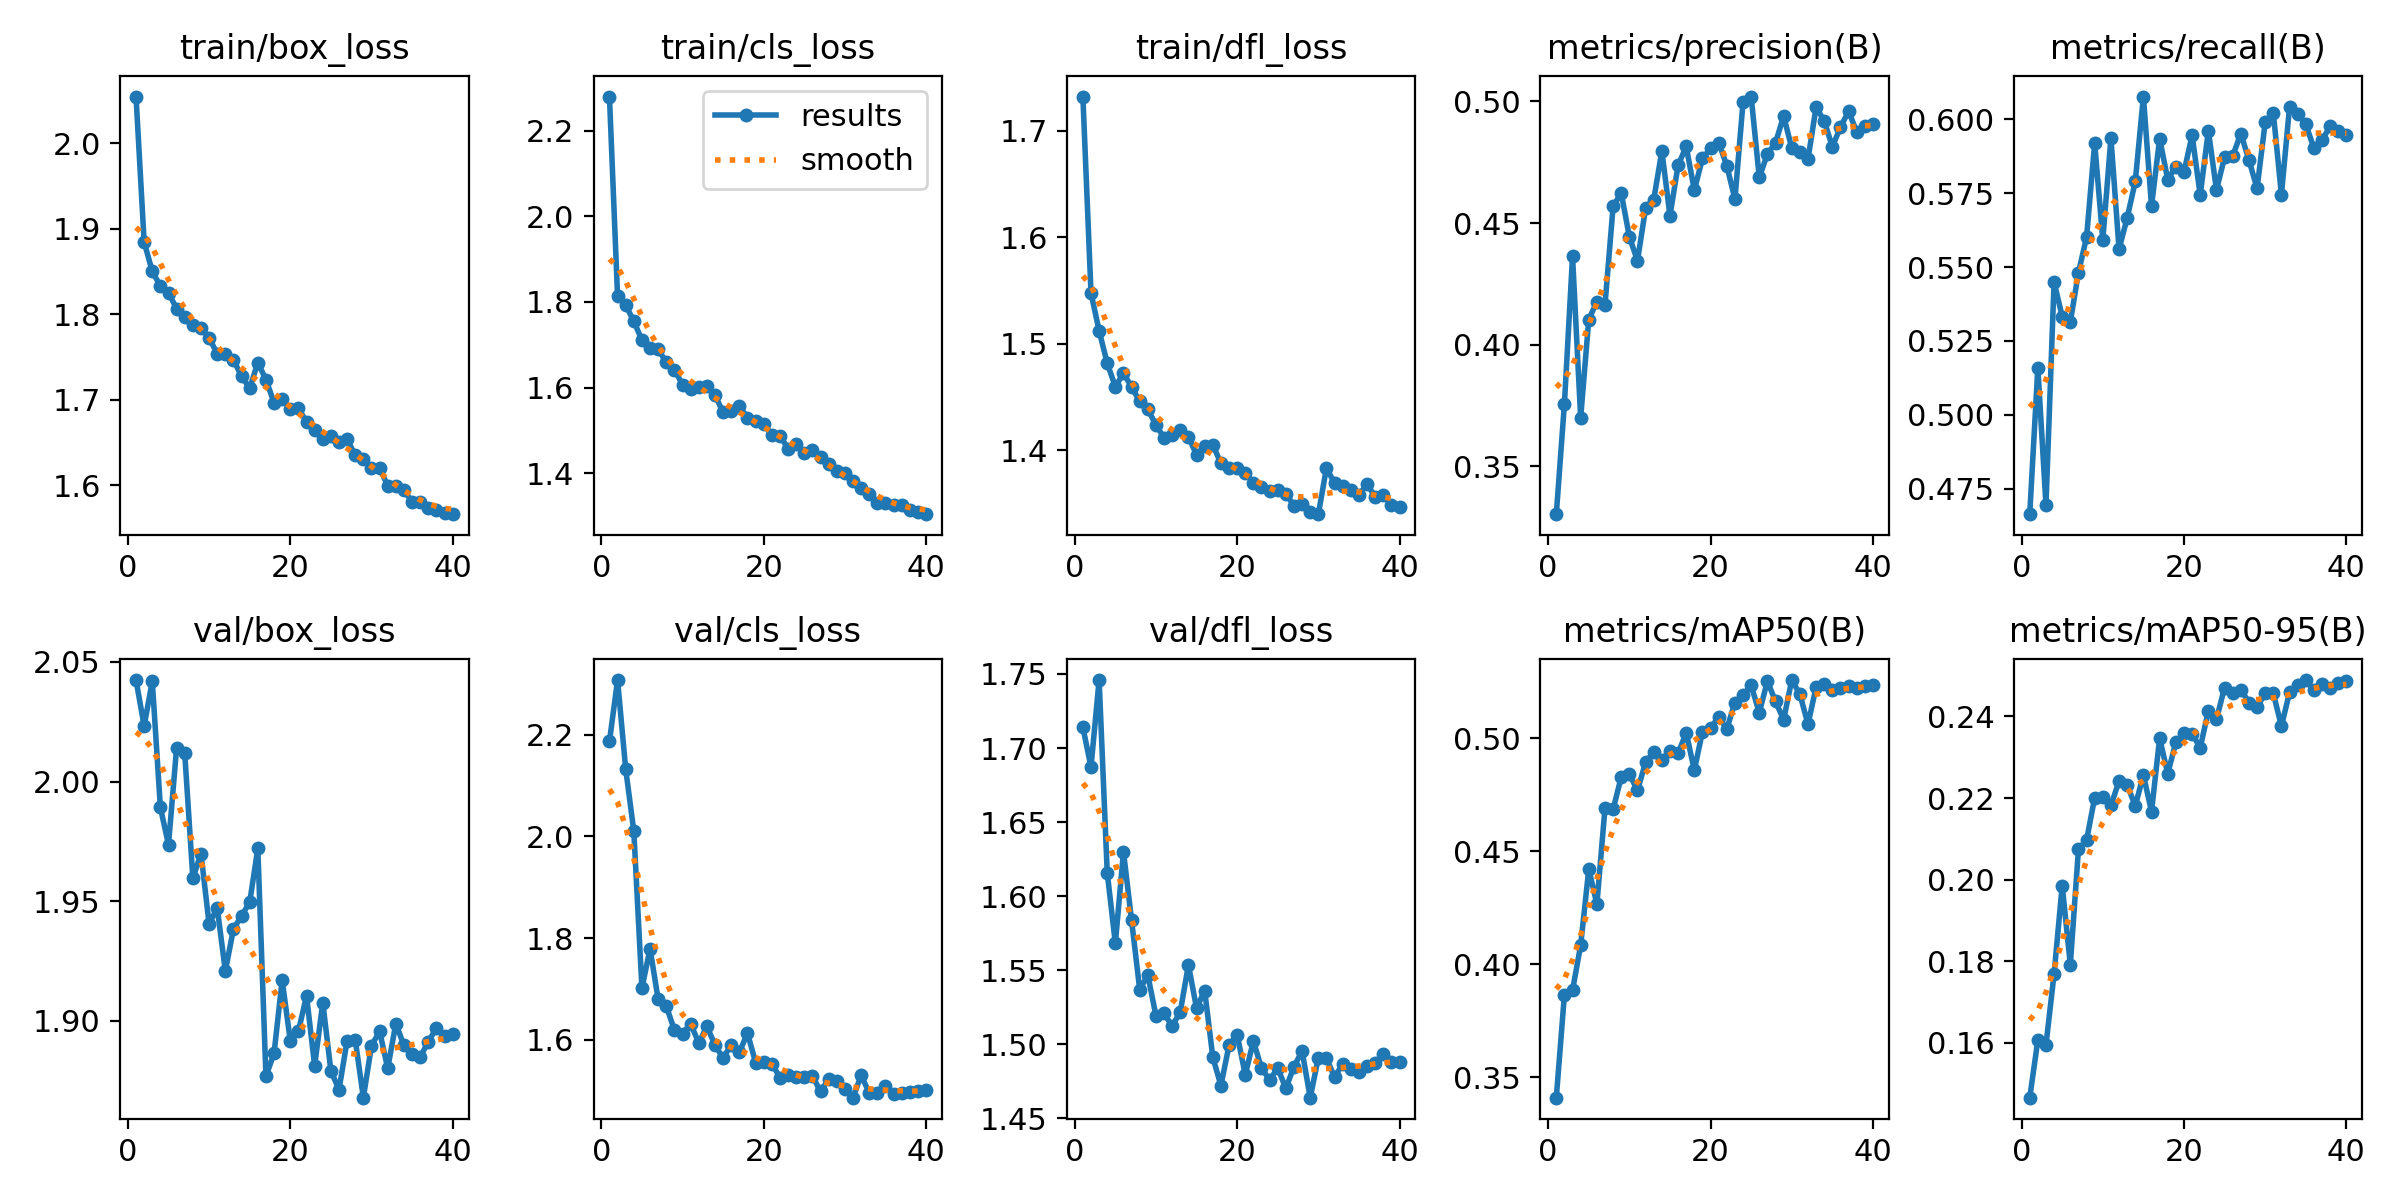

Source data for this figure (header and first rows):
epoch, time, train/box_loss, train/cls_loss, train/dfl_loss, metrics/precision(B), metrics/recall(B), metrics/mAP50(B), metrics/mAP50-95(B), val/box_loss, val/cls_loss, val/dfl_loss, lr/pg0, lr/pg1, lr/pg2
1, 17.11, 2.055, 2.279, 1.732, 0.3303, 0.4663, 0.3409, 0.1465, 2.042, 2.187, 1.714, 0.0003308, 0.0003308, 0.06725
2, 33.82, 1.885, 1.813, 1.548, 0.3757, 0.5159, 0.3864, 0.1606, 2.023, 2.307, 1.687, 0.0006631, 0.0006631, 0.03425
3, 50.1, 1.85, 1.793, 1.512, 0.4363, 0.4695, 0.3884, 0.1594, 2.042, 2.132, 1.746, 0.0009914, 0.0009914, 0.001248
4, 66.17, 1.833, 1.755, 1.482, 0.37, 0.545, 0.4084, 0.1769, 1.989, 2.01, 1.616, 0.0009863, 0.0009863, 0.0009863
5, 82.6, 1.825, 1.711, 1.46, 0.4103, 0.5332, 0.442, 0.1985, 1.974, 1.702, 1.568, 0.0009758, 0.0009758, 0.0009758
6, 98.67, 1.806, 1.692, 1.473, 0.4177, 0.5314, 0.4265, 0.1792, 2.014, 1.779, 1.63, 0.0009623, 0.0009623, 0.0009623
7, 114.6, 1.796, 1.689, 1.46, 0.4165, 0.5481, 0.4692, 0.2074, 2.012, 1.68, 1.584, 0.000946, 0.000946, 0.000946
8, 130.7, 1.787, 1.659, 1.446, 0.457, 0.5601, 0.4685, 0.2097, 1.96, 1.666, 1.537, 0.0009271, 0.0009271, 0.0009271
9, 147.2, 1.784, 1.642, 1.439, 0.4622, 0.592, 0.4828, 0.2201, 1.97, 1.619, 1.547, 0.0009055, 0.0009055, 0.0009055
10, 163.5, 1.772, 1.607, 1.424, 0.4444, 0.5592, 0.484, 0.2204, 1.941, 1.612, 1.519, 0.0008814, 0.0008814, 0.0008814
11, 179.5, 1.754, 1.598, 1.412, 0.4345, 0.5937, 0.4768, 0.2182, 1.947, 1.632, 1.521, 0.000855, 0.000855, 0.000855
12, 195.3, 1.754, 1.603, 1.414, 0.4562, 0.5562, 0.4893, 0.2241, 1.921, 1.594, 1.512, 0.0008265, 0.0008265, 0.0008265
13, 211.4, 1.746, 1.605, 1.419, 0.4597, 0.5666, 0.4938, 0.2232, 1.938, 1.626, 1.522, 0.000796, 0.000796, 0.000796
14, 227.3, 1.727, 1.583, 1.413, 0.4796, 0.579, 0.4903, 0.2181, 1.944, 1.59, 1.554, 0.0007636, 0.0007636, 0.0007636
15, 243.1, 1.713, 1.542, 1.396, 0.4531, 0.6078, 0.4944, 0.2256, 1.95, 1.564, 1.524, 0.0007297, 0.0007297, 0.0007297
16, 259.2, 1.743, 1.546, 1.404, 0.4737, 0.5706, 0.4932, 0.2167, 1.972, 1.591, 1.536, 0.0006944, 0.0006944, 0.0006944
17, 275.4, 1.724, 1.557, 1.405, 0.4815, 0.5935, 0.5024, 0.2347, 1.877, 1.575, 1.491, 0.000658, 0.000658, 0.000658
18, 291.8, 1.696, 1.53, 1.388, 0.4635, 0.5796, 0.4858, 0.226, 1.887, 1.613, 1.472, 0.0006206, 0.0006206, 0.0006206
19, 307.8, 1.7, 1.523, 1.383, 0.4766, 0.584, 0.5028, 0.2337, 1.917, 1.555, 1.499, 0.0005824, 0.0005824, 0.0005824
20, 323.9, 1.69, 1.515, 1.383, 0.4807, 0.5822, 0.5042, 0.2359, 1.892, 1.557, 1.507, 0.0005438, 0.0005438, 0.0005438
21, 340.3, 1.69, 1.491, 1.379, 0.483, 0.5946, 0.5095, 0.2358, 1.896, 1.553, 1.479, 0.000505, 0.000505, 0.000505
22, 356.2, 1.674, 1.488, 1.37, 0.4737, 0.5744, 0.504, 0.2323, 1.911, 1.526, 1.502, 0.0004662, 0.0004662, 0.0004662
23, 372.3, 1.664, 1.458, 1.366, 0.4598, 0.5962, 0.5157, 0.2414, 1.881, 1.53, 1.484, 0.0004276, 0.0004276, 0.0004276
24, 388.4, 1.654, 1.469, 1.362, 0.4997, 0.5762, 0.519, 0.2393, 1.908, 1.528, 1.476, 0.0003894, 0.0003894, 0.0003894
25, 404.4, 1.657, 1.448, 1.363, 0.502, 0.5872, 0.5232, 0.2471, 1.879, 1.526, 1.484, 0.000352, 0.000352, 0.000352
26, 420.4, 1.65, 1.455, 1.359, 0.4688, 0.5876, 0.5112, 0.2459, 1.871, 1.529, 1.47, 0.0003156, 0.0003156, 0.0003156
27, 436.5, 1.653, 1.437, 1.348, 0.4784, 0.5952, 0.5252, 0.2466, 1.892, 1.499, 1.485, 0.0002803, 0.0002803, 0.0002803
28, 452.5, 1.635, 1.421, 1.35, 0.483, 0.5863, 0.5162, 0.2434, 1.892, 1.523, 1.495, 0.0002464, 0.0002464, 0.0002464
29, 468.5, 1.63, 1.405, 1.342, 0.494, 0.5767, 0.5081, 0.2422, 1.868, 1.518, 1.464, 0.000214, 0.000214, 0.000214
30, 484.8, 1.62, 1.4, 1.34, 0.4808, 0.599, 0.5256, 0.2457, 1.89, 1.503, 1.491, 0.0001835, 0.0001835, 0.0001835
31, 501.7, 1.62, 1.383, 1.384, 0.4792, 0.6023, 0.5194, 0.2457, 1.896, 1.486, 1.491, 0.000155, 0.000155, 0.000155
32, 517.7, 1.599, 1.365, 1.369, 0.4763, 0.5746, 0.5061, 0.2376, 1.88, 1.53, 1.478, 0.0001286, 0.0001286, 0.0001286
33, 533.5, 1.599, 1.353, 1.367, 0.4977, 0.6042, 0.5226, 0.2459, 1.899, 1.496, 1.487, 0.0001045, 0.0001045, 0.0001045
34, 549.5, 1.594, 1.33, 1.363, 0.4919, 0.6019, 0.5238, 0.2477, 1.89, 1.495, 1.483, 8.29431e-05, 8.29431e-05, 8.29431e-05
35, 565.7, 1.58, 1.33, 1.358, 0.4814, 0.5984, 0.5212, 0.2489, 1.886, 1.509, 1.481, 6.39518e-05, 6.39518e-05, 6.39518e-05
36, 581.9, 1.58, 1.326, 1.368, 0.4894, 0.5903, 0.5221, 0.2465, 1.885, 1.494, 1.485, 4.76796e-05, 4.76796e-05, 4.76796e-05
37, 597.9, 1.573, 1.326, 1.357, 0.496, 0.593, 0.5232, 0.2481, 1.891, 1.496, 1.488, 3.4227e-05, 3.4227e-05, 3.4227e-05
38, 614.2, 1.571, 1.314, 1.358, 0.4875, 0.5977, 0.522, 0.2471, 1.897, 1.498, 1.493, 2.36769e-05, 2.36769e-05, 2.36769e-05
39, 630.3, 1.568, 1.309, 1.349, 0.49, 0.5961, 0.5229, 0.2481, 1.894, 1.5, 1.488, 1.60943e-05, 1.60943e-05, 1.60943e-05
40, 646.3, 1.566, 1.305, 1.347, 0.4908, 0.5946, 0.5233, 0.2487, 1.895, 1.501, 1.488, 1.15259e-05, 1.15259e-05, 1.15259e-05
